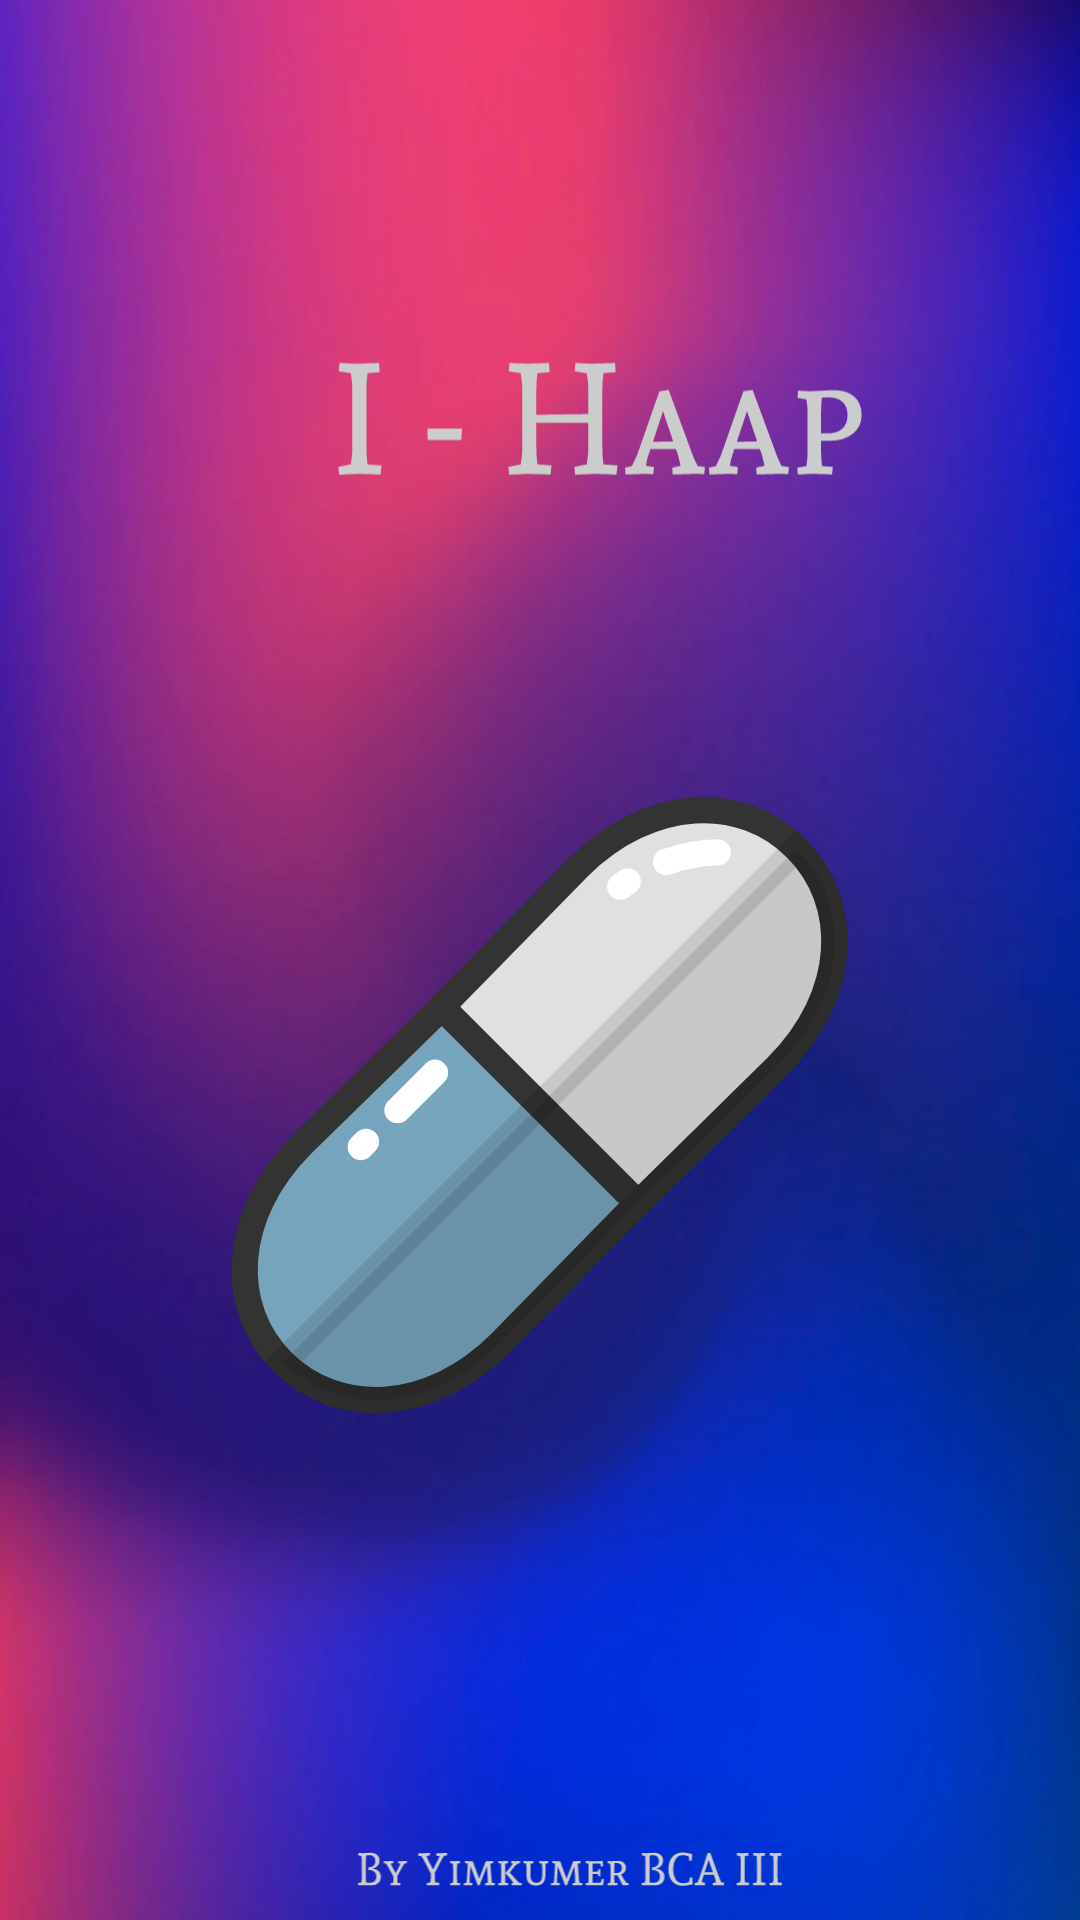

Android layout source for this screen:
<!-- AndroidManifest.xml: application theme Theme.MyApplication -->
<!-- res/layout/splash.xml -->
<?xml version="1.0" encoding="utf-8"?>
<LinearLayout xmlns:android="http://schemas.android.com/apk/res/android"
    xmlns:tools="http://schemas.android.com/tools"
    android:layout_width="match_parent"
    android:layout_height="match_parent"
    android:background="@drawable/bg"
    android:orientation="vertical"
    tools:context=".splash">

    <ImageView
        android:id="@+id/i"
        android:layout_width="260dp"
        android:layout_height="wrap_content"
        android:layout_marginLeft="70dp"
        android:layout_marginRight="70dp"
        android:layout_marginTop="70dp"
        android:src="@drawable/ic_haap" />

    <ImageView
        android:id="@+id/logo"
        android:layout_width="250dp"
        android:layout_height="319dp"
        android:layout_centerInParent="true"
        android:layout_gravity="center"
        android:src="@drawable/ic_intro" />

    <ImageView
        android:id="@+id/by"
        android:layout_width="260dp"
        android:layout_height="wrap_content"
        android:layout_marginLeft="60dp"
        android:layout_marginTop="78dp"
        android:layout_marginRight="70dp"
        android:src="@drawable/ic_by" />

</LinearLayout>
<!-- resources referenced by this layout -->
<resources>
  <!-- drawable bg: png bitmap (drawable-v24, 505190 bytes) -->
  <!-- drawable ic_by: vector/xml drawable (drawable, 15464 chars, omitted) -->
  <!-- drawable ic_haap: vector/xml drawable (drawable, 3933 chars, omitted) -->
  <!-- drawable ic_intro (drawable) -->
  <vector xmlns:android="http://schemas.android.com/apk/res/android"
      android:width="200dp"
      android:height="200dp"
      android:viewportWidth="100"
      android:viewportHeight="100">
    <path
        android:pathData="M44.8,81.7c-9.6,9.6 -21.8,9.8 -29.1,2.6s-7,-19.5 2.6,-29.1L36.9,37 63,63.1 44.8,81.7z"
        android:strokeWidth="3.5"
        android:fillColor="#77A4BD"
        android:strokeColor="#333333"/>
    <path
        android:pathData="M84.2,15.8c7.2,7.2 7,19.5 -2.6,29.1L63.1,63.1 36.9,36.9l18.2,-18.6c9.7,-9.6 21.9,-9.8 29.1,-2.5z"
        android:strokeWidth="3.5"
        android:fillColor="#E0E0E0"
        android:strokeColor="#333333"/>
    <path
        android:pathData="M66.8,17.6c2.3,-0.8 4.7,-1.3 6.9,-1.3"
        android:strokeWidth="3.5"
        android:fillColor="#00000000"
        android:strokeColor="#FFFFFF"
        android:strokeLineCap="round"/>
    <path
        android:pathData="M60.7,20.9c0.3,-0.2 0.6,-0.5 1,-0.7"
        android:strokeWidth="3.5"
        android:fillColor="#00000000"
        android:strokeColor="#FFFFFF"
        android:strokeLineCap="round"/>
    <path
        android:fillColor="#FF000000"
        android:pathData="M81.7,44.8L63.1,63.1 44.8,81.7c-9.6,9.6 -21.8,9.8 -29.1,2.6l68.5,-68.5c7.3,7.2 7.1,19.4 -2.5,29z"
        android:strokeAlpha="0.11"
        android:strokeWidth="3.5"
        android:strokeColor="#000"
        android:fillAlpha="0.11"/>
    <path
        android:pathData="M26.8,54.9l-0.7,0.7"
        android:strokeWidth="3.5"
        android:fillColor="#00000000"
        android:strokeColor="#FFFFFF"
        android:strokeLineCap="round"/>
    <path
        android:pathData="M36,45.7l-5,5"
        android:strokeWidth="3.5"
        android:fillColor="#00000000"
        android:strokeColor="#FFFFFF"
        android:strokeLineCap="round"/>
  </vector>
  <style name="Theme.MyApplication" parent="Theme.MaterialComponents.Light.DarkActionBar">
          
          <item name="colorPrimary">#0D324D</item>
          <item name="colorPrimaryVariant">#380036</item>
          <item name="colorOnPrimary">@color/white</item>
          
          <item name="colorSecondary">@color/teal_200</item>
          <item name="colorSecondaryVariant">@color/teal_700</item>
          <item name="colorOnSecondary">@color/black</item>
          
          <item name="android:statusBarColor" tools:targetApi="l">?attr/colorPrimaryVariant</item>
          
      </style>
  <!-- not gathered from this repository: default colours our renderer supplied (Android Studio template values) -->
  <color name="teal_200">#FF03DAC5</color>
  <color name="teal_700">#FF018786</color>
  <color name="black">#FF000000</color>
  <color name="white">#FFFFFFFF</color>
</resources>
